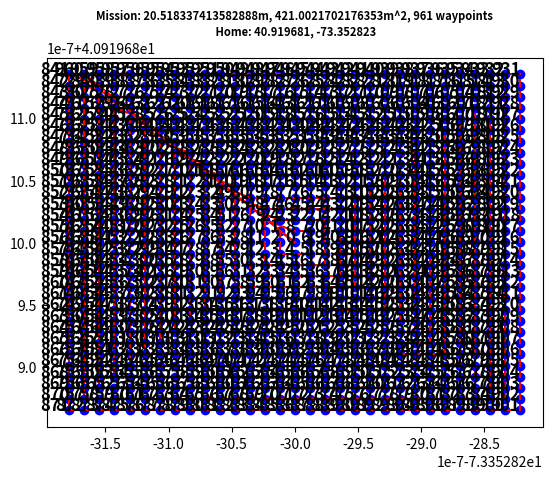

Write the Python code that produced this figure. (Note: this script raises an exception after producing the figure.)
"""
Mission Plan Graph for Guided UAV Navigation
Author: Dmitri Lyalikov

Uses Djikstra Algorithm to find shortest path between
two waypoints of mission plan represented as Weighted Graph

"""
from dataclasses import dataclass
from functools import lru_cache
from heapq import heappush, heappop
# from dronekit import LocationGlobal    
import math
import pandas as pd
import numpy as np
import matplotlib.pyplot as plt


class LocationGlobal(object):
    """
    A global location object.

    The latitude and longitude are relative to the `WGS84 coordinate system <http://en.wikipedia.org/wiki/World_Geodetic_System>`_.
    The altitude is relative to mean sea-level (MSL).

    For example, a global location object with altitude 30 metres above sea level might be defined as:

    :param lat: Latitude.
    :param lon: Longitude.
    :param alt: Altitude in meters relative to mean sea-level (MSL).
    """

    def __init__(self, lat, lon, alt=None):
        self.lat = lat
        self.lon = lon
        self.alt = alt

        # This is for backward compatibility.
        self.local_frame = None
        self.global_frame = None

    def __str__(self):
        return "LocationGlobal:lat=%s,lon=%s,alt=%s" % (self.lat, self.lon, self.alt)


@dataclass
class Waypoint:
    point: LocationGlobal
    index: int

    def __str__(self) -> str:
        return f"{self.point.lat} {self.point.lon} {self.point.alt}, {self.index}"


@dataclass
class Edge:
    u: int  # index of starting state
    v: int  # index of ending state
    weight: int = 1  # Unit time to travel from u to v in seconds

    def reversed(self):
        return Edge(self.v, self.u, self.weight)

    def __lt__(self, other) -> bool:
        return self.weight < other.weight

    def __str__(self) -> str:
        return f"{self.u} -> {self.v}"


class Mission:
    def __init__(self, home: LocationGlobal, TargetAltitude: int, Area: int, Cam_FOV: int,  MAX_RANGE: int, states=[]):
        self._waypoints = states
        self._edges = [[]]
        self.distance = 0
        self.physical_length = 0
        self.physical_area = 0
        self.mission_time = 0
        # Create default survey mission at 30 meters covering 160 meters
        self.build_mission(home.lat, home.lon, TargetAltitude, Area, Cam_FOV, MAX_RANGE)
        print(f"Mission Plan Created...")
        print(f"Mission Length: {self.physical_length}m")
        print(f"Mission Area: {self.physical_area}m^2")
        print(f"Mission Time: {self.mission_time} minutes")


    @property
    def waypoint_count(self):
        return len(self._waypoints)

    @property
    def edge_count(self):
        return sum(map(len, self._edges))

    def index_of(self, waypoint) -> int:
        return self._waypoints.index(waypoint)

    def add_edge(self, edge: Edge):
        self._edges[edge.u].append(edge)

    def state_at(self, index: int):
        return self._waypoints[index]

    def add_waypoint(self, state):
        self._waypoints.append(state)
        self._edges.append([])
        return self.waypoint_count - 1

    def add_edge_by_indices(self, u, v, weight=1):
        edge = Edge(u, v, weight)
        self.add_edge(edge)

    def add_edge_by_vertices(self, first, second):
        u = self._waypoints.index(first)
        v = self._waypoints.index(second)
        self.add_edge_by_indices(u, v)

    def edges_for_index(self, index: int):
        return self._edges[index]

    def neighbors_for_index_with_weights(self, index):
        distance_tuples = []
        for edge in self.edges_for_index(index):
            distance_tuples.append((self.state_at(edge.v)))
        return distance_tuples

    def __str__(self):
        desc: str = ''
        for i in range(self.waypoint_count):
            desc += f"{self.waypoint_count(i)} -> {self.neighbors_for_index_with_weights(i)} \n"
        return desc

    @lru_cache(maxsize=None)
    def get_min_path(self, start, end):
        assert start in self._waypoints and end in self._waypoints
        distances, path_dict = self.dijkstra(start)
        path = path_dict_to_path(self.index_of(start),
                                 self.index_of(end), path_dict)
        return get_weighted_path(self, path)

    def dijkstra(self, root):
        # Find starting index
        first: int = self.index_of(root)
        # Distances are unknown first
        distances = [None] * self.waypoint_count
        # Root is 0 away from root
        distances[first] = 0
        path_dict = {}
        pq = PriorityQueue()
        pq.push(DijkstraNode(first, 0))
        while not pq.empty:
            u: int = pq.pop().state
            dist_u = distances[u]
            for we in self.edges_for_index(u):
                dist_v = distances[we.v]
                if dist_v is None or dist_v > we.weight + dist_u:
                    distances[we.v] = we.weight + dist_u
                    path_dict[we.v] = we
                    pq.push(DijkstraNode(we.v, we.weight + dist_u))
        return distances, path_dict

    # Start at first waypoint and traverse along the path, printing out the neighbors
    def traverse_along_path(self):
        for i in range(self.waypoint_count):
            # yield self.state_at(i)
            # yield self.state_at(i)
            print(f"{self.state_at(i)} -> {self.neighbors_for_index_with_weights(i)}")

    def display_mission(self):
        for i in range(self.waypoint_count):
            print(f"{self.state_at(i)} -> {self.neighbors_for_index_with_weights(i)}")

    # save gps coordinates to a csv file
    def save_mission_to_csv(self, filename: str):
        df = pd.DataFrame(columns=["Latitude", "Longitude", "Altitude"])
        for i in range(self.waypoint_count):
            df = df._append({"Latitude": self.state_at(i).point.lat, "Longitude": self.state_at(i).point.lon, "Altitude": self.state_at(i).point.alt}, ignore_index=True)
        df.to_csv(filename, index=False)

    # Display mission waypoints (longitude and latitude) and edges on plot
    def display_mission_on_plot(self):
        index = 0
        for i in range(self.waypoint_count):
            plt.plot(self.state_at(i).point.lon, self.state_at(i).point.lat, 'bo')
            # print(f"{self.state_at(i).point.lon} {self.state_at(i).point.lat}")
            for edge in self.edges_for_index(i):
                # label each point with index
                # get index of the next waypoint
                plt.text(self.state_at(i).point.lon, self.state_at(i).point.lat, f'{index}', fontsize=12, fontweight='bold', ha='right')
                plt.plot([self.state_at(i).point.lon, self.state_at(edge.v).point.lon], [self.state_at(i).point.lat, self.state_at(edge.v).point.lat], 'r-')
            index += 1
        # Add title including self.physical_length and self.physical_area, waypoint number, and home location
        plt.title(f"Mission: {self.physical_length}m, {self.physical_area}m^2, {self.waypoint_count} waypoints\n Home: {self.state_at(0).point.lat}, {self.state_at(0).point.lon}", fontsize=8, fontweight='bold')
        plt.show()

    def build_mission(self, home_lat: float, home_long: float, TargetAltitude: int, Area: int, Cam_FOV: int, MAX_RANGE: int):
        # We need to build a Mission with least waypoints holding GPS coordinates for each waypoint. 
        # Starting at home location, build LocationGlobal waypoints for each state in the mission plan
        # Allow for all area to be covered by the camera at a given altitude. 
        # We will use a 160 degree camera FOV and 30 meters altitude to cover 160 square meters of area
        # calculate area covered by camera at given altitude, assuming camera is facing directly down

        # Calculate area of 0 altitude image captured by camera at given altitude
        # in square meters using camera FOV in degrees and altitude in meters
        camera_area = ((math.tan(math.radians(Cam_FOV/2)) * TargetAltitude)*2)**2

        MAX_RANGE = MAX_RANGE / math.sqrt(camera_area)

        # width of the grid area to be covered by the camera in meters
        L = math.sqrt(Area)
        # How many waypoints to cover this width 
        waypoint_width = int(L / math.sqrt(camera_area)) + 1
        print(Area)
        print(L)
        # Make sure waypoint_width is odd, so center home location is in the middle of the grid
        if waypoint_width % 2 == 0:
            waypoint_width += 1
        
        # Furthest distance from the origin
        reach = L // 2
        if reach > MAX_RANGE:  # Change max range units of camera area
            reach = MAX_RANGE
        reach = int(reach)

        start = LocationGlobal(home_lat, home_long, TargetAltitude)
        # Create np Grid matrix of waypoints
        # Create waypoint_witdth x waypoint_width grid of waypoints.
        # Home coordinates will be in the middle of the grid. (0, 0)
        # Expand grid from center in all four quadrants.
        # If Reach = 2: Matrix looks like:
        #   (-2, 2), (-1, 2), (0, 2), (1, 2), (2, 2)
        #   (-2, 1), (-1, 1), (0, 1), (1, 1), (2, 1)
        #   (-2, 0), (-1, 0), (0, 0), (1, 0), (2, 0)
        #   (-2, -1), (-1, -1), (0, -1), (1, -1), (2, -1)
        #   (-2, -2), (-1, -2), (0, -2), (1, -2), (2, -2)
        #         
        # Create matrix based on reach
        # Create 2D matrix 
        transform = np.zeros((reach * 2 + 1, reach * 2 + 1), dtype=object)
        for y in range(-reach, reach + 1):
            # Iterate in reverse direction as done for x
            for x in range(-reach, reach + 1):
                transform[x + reach, y + reach] = (x, -y)

        # self.physical_length = ((reach * 2 + 1) * math.sqrt(camera_area))
        print(reach * 2 + 1)
        print(math.sqrt(camera_area))
        self.physical_area = self.physical_length ** 2

        # Generate edges for the graph
        path_matrix, indices = create_spiral_matrix((reach * 2) + 1)

        # Now build mission plan waypoints and assign edges in order of path_matrix indices
        # Add home location as first waypoint
        home = Waypoint(start, 0)
        self.add_waypoint(home)
        # Since we are starting at home, we can pop first index from indices
        indices = indices[1:]
        previous = 0
        for index in indices:
            # Get x and y coordinates
            point = transform_coordinate(home_lat, home_long, TargetAltitude, math.sqrt(waypoint_width), transform.flatten()[index])
            # print(point)
            # Create waypoint object
            waypoint = Waypoint(point, previous + 1)
            # Add waypoint to mission plan, and connect to next waypoint as defined in path_matrix
            self.add_waypoint(waypoint)
            # Add edges to the graph, connecting waypoints based on path_matrix,  and distance between waypoints
            # print(self._waypoints)
            self.add_edge_by_vertices(self._waypoints[previous], self._waypoints[previous + 1])
            self.distance += haversine_distance(self._waypoints[previous].point, self._waypoints[previous + 1].point)
            previous += 1
        # physical length is column 0 point 0 to last column last point distance
        self.physical_length = haversine_distance(self._waypoints[0].point, self._waypoints[-1].point)
        self.physical_area = self.physical_length ** 2
        print(f'physical length: {self.physical_length}')
        print(f'physical area: {self.physical_area}')
        print(f"distance: {self.distance}")
        # assign last waypoint to home
        self.add_edge_by_vertices(self._waypoints[previous], self._waypoints[0])
        # if UAV traveling at 3 m/s calculate time to complete mission, find time to travel entire distance in minutes
        self.mission_time = self.distance / 3 / 60



# Function that returns new GPS coordinates when adding some meters to longitude and latitude
def new_gps_coords(lat, lon, dNorth, dEast):
    earth_radius = 6378137.0
    # Coordinate offsets in radians
    dLat = dNorth/earth_radius
    dLon = dEast/(earth_radius*math.cos(math.pi*lat/180))

    # New coordinates in degrees
    newlat = lat + dLat * 180/math.pi
    newlon = lon + dLon * 180/math.pi
    return LocationGlobal(newlat, newlon, 0)


# Get distance in meters between two GPS coordinates
def haversine_distance(aLocation1, aLocation2):
    # Radius of the Earth in meters
    lat1 = aLocation1.lat
    lon1 = aLocation1.lon
    lat2 = aLocation2.lat
    lon2 = aLocation2.lon
    R = 6371000.0

    # Convert latitude and longitude from degrees to radians
    lat1, lon1, lat2, lon2 = map(math.radians, [lat1, lon1, lat2, lon2])

    # Calculate differences in coordinates
    dlat = lat2 - lat1
    dlon = lon2 - lon1

    # Haversine formula
    a = math.sin(dlat / 2) ** 2 + math.cos(lat1) * math.cos(lat2) * math.sin(dlon / 2) ** 2
    c = 2 * math.atan2(math.sqrt(a), math.sqrt(1 - a))

    # Distance in meters
    distance = R * c * 1000

    return distance


@dataclass
class DijkstraNode:
    state: int
    distance: float

    def __lt__(self, other) -> bool:
        return self.distance < other.distance

    def __eq__(self, other) -> bool:
        return self.distance == other.distance


class PriorityQueue:
    def __init__(self):
        self._container = []

    @property
    def empty(self) -> bool:
        return not self._container

    def push(self, item) -> None:
        heappush(self._container, item)

    def pop(self):
        return heappop(self._container)

    def __repr__(self):
        return repr(self._container)


def path_dict_to_path(start, end, path_dict):
    if len(path_dict) == 0:
        return []
    waypoint_path = []
    wp = path_dict[end]
    waypoint_path.append(wp)
    while wp.u != start:
        wp = path_dict[wp.u]
        waypoint_path.append(wp)
    return list(reversed(waypoint_path))


def get_weighted_path(wg, wp):
    path = []
    for waypoint in wp:
        print(f"{wg.state_at(waypoint.u)} {waypoint.TMS} > {wg.state_at(waypoint.v)}")
        path.append(waypoint.point)
    print(path)
    return path


def haversine(long1, lat1, long2, lat2):
    """
    Calculate the great circle distance between two points
    on the earth (specified in decimal degrees)
    """
    # convert decimal degrees to radians
    long1, lat1, long2, lat2 = map(math.radians, [long1, lat1, long2, lat2])

    # haversine formula
    dlon = long2 - long1
    dlat = lat2 - lat1
    a = math.sin(dlat/2)**2 + math.cos(lat1) * math.cos(lat2) * math.sin(dlon/2)**2
    c = 2 * math.asin(math.sqrt(a))
    r = 6371  # Radius of earth in kilometers. Use 3956 for miles
    # Return distance in meters
    return c * r * 1000


def transform_coordinate(home_lat, home_long, targetAlt, unit, direction: (int, int)):
    """
    Transform GPS coordinates by adding some meters to longitude and latitude
    """
    x_scale, y_scale = direction

    new_long = home_long + (x_scale * unit) / (haversine(home_long, home_lat, home_long + 1, home_lat) * 1000)
    new_lat = home_lat + (y_scale * unit) / (haversine(home_long, home_lat, home_long, home_lat + 1) * 1000)
    
    return LocationGlobal(new_lat, new_long, targetAlt)


def create_spiral_matrix(n):
    """
    Create a 2D numpy array with a spiral pattern of incremental numbers.

    Parameters:
    - n: Size of the square matrix (n x n). n must be odd.

    Returns:
    - A 2D numpy array with a spiral pattern.
    """
    if n % 2 == 0:
        raise ValueError("n must be odd")

    matrix = np.zeros((n, n), dtype=int)

    mid = n // 2
    current_value = 0

    for layer in range(mid + 1):
        # Top row
        for i in range(mid - layer, mid + layer + 1):
            matrix[mid - layer, i] = current_value
            current_value += 1

        # Right column
        for i in range(mid - layer + 1, mid + layer + 1):
            matrix[i, mid + layer] = current_value
            current_value += 1

        # Bottom row
        for i in range(mid + layer - 1, mid - layer, -1):
            matrix[mid + layer, i] = current_value
            current_value += 1

        # Left column
        for i in range(mid + layer , mid - layer, -1):
            matrix[i, mid - layer] = current_value
            current_value += 1

    # Get list of indices that are arranged in increasing order of the elements in the matrix
    indices = np.argsort(matrix.flatten())

    return matrix, indices


if __name__ == "__main__":
    # home_location, target_altitude, area, camera_fov, max_range
    mission = Mission(home=LocationGlobal(40.919681, -73.352823, 30),
                      TargetAltitude=30,
                      Area=10*100,
                      Cam_FOV=160,
                      MAX_RANGE=150*150)
    mission.display_mission_on_plot()
    mission.save_mission_to_csv("points.csv")
